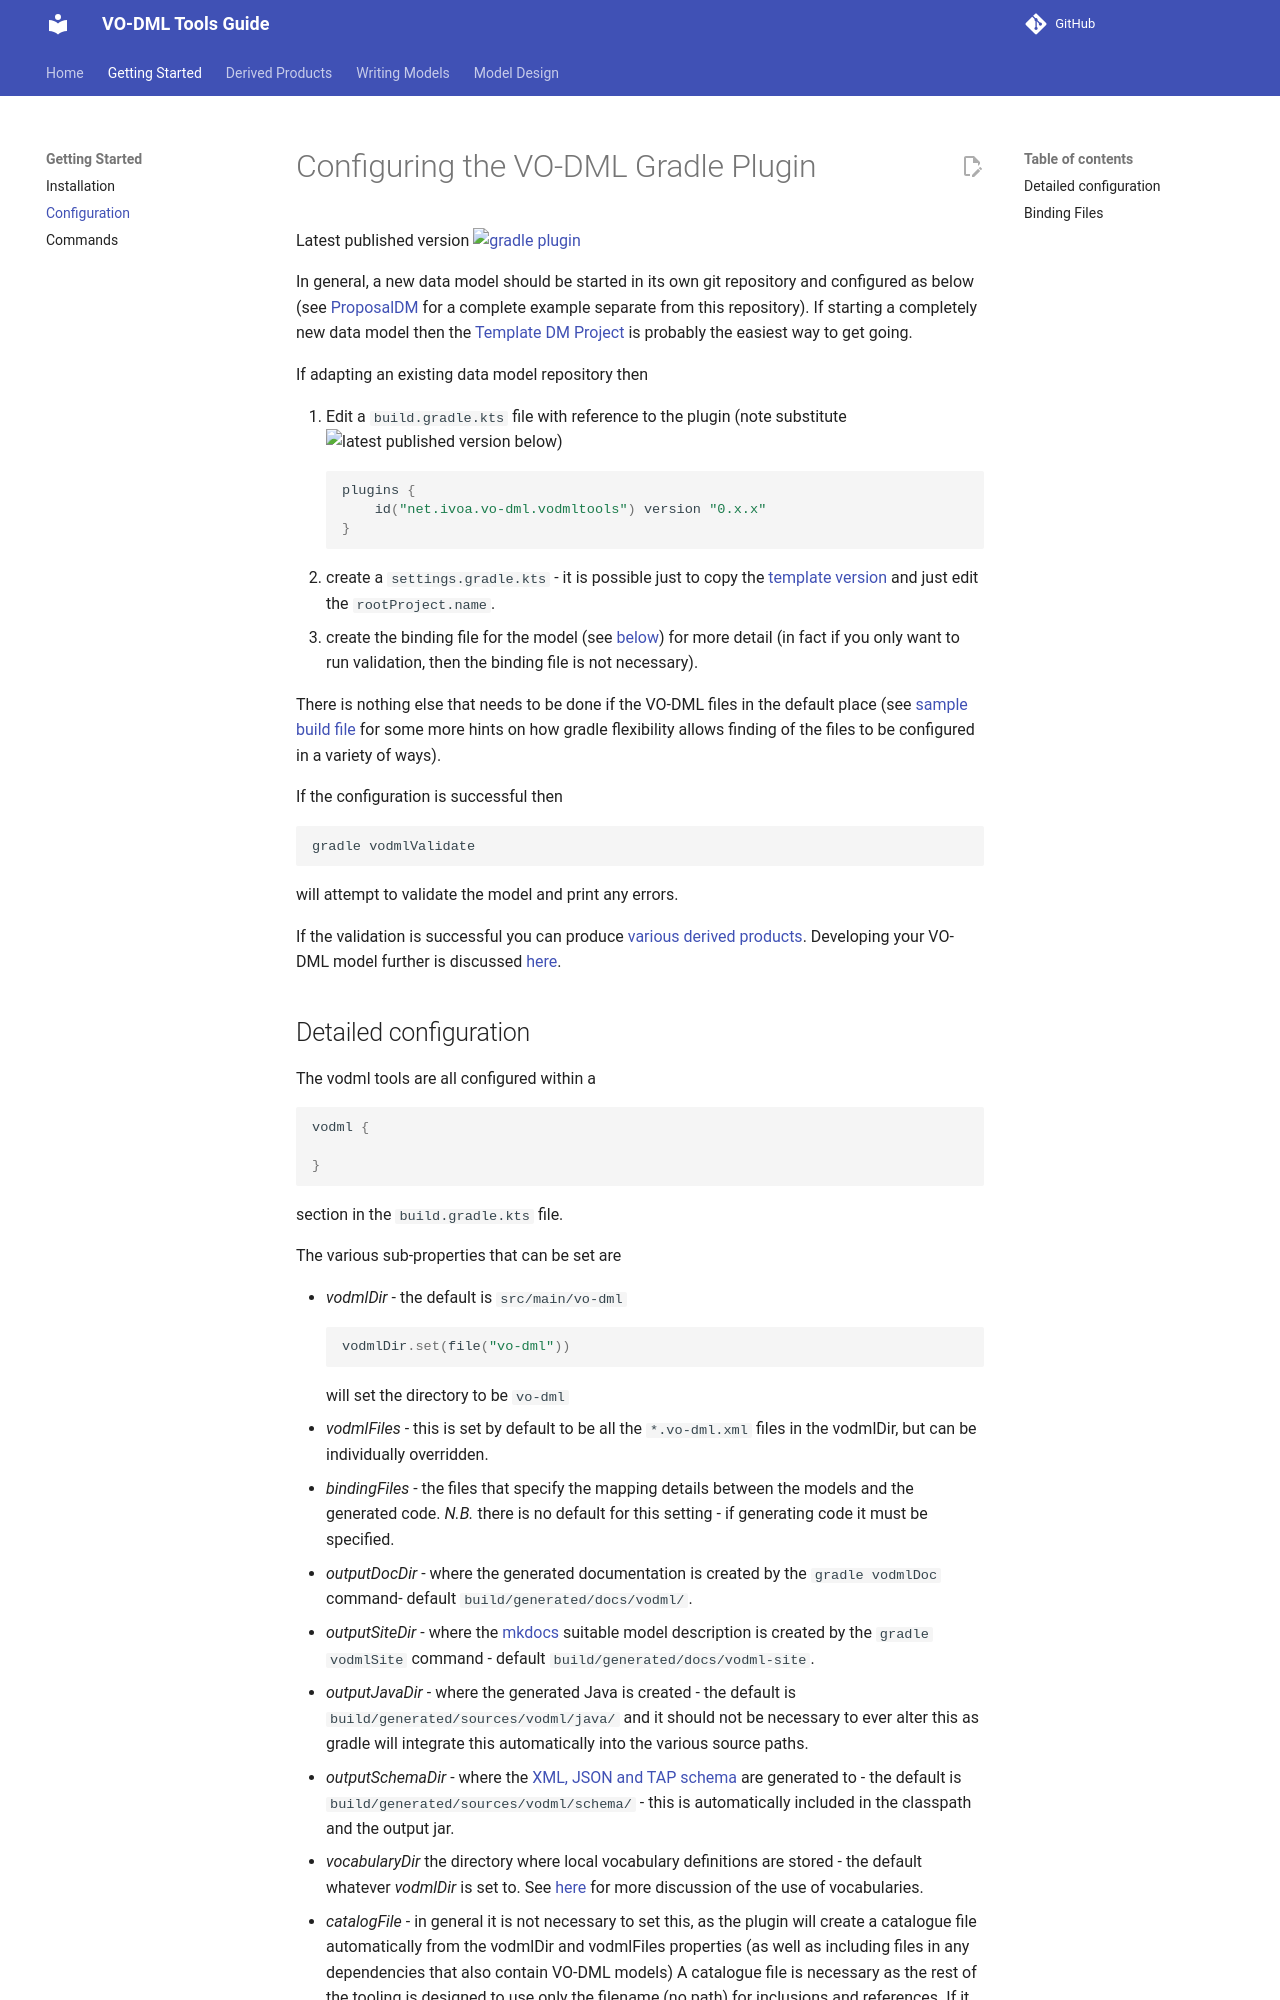

repository: ivoa/vo-dml · page: QuickStart/index.html · generator: mkdocs

Configuring the VO-DML Gradle Plugin
===================================

Latest published version [![gradle plugin](https://img.shields.io/gradle-plugin-portal/v/net.ivoa.vo-dml.vodmltools?label=gradle%20plugin)](https://plugins.gradle.org/plugin/net.ivoa.vo-dml.vodmltools)

In general, a new data model should be started in its own git repository and configured
as below (see [ProposalDM](https://github.com/ivoa/ProposalDM) for a complete example separate from this repository). 
If starting a completely new data model then the [Template DM Project](https://github.com/ivoa/DataModelTemplate) is probably the easiest way to get going.

If adapting an existing data model repository then

1. Edit a `build.gradle.kts` file with reference to the plugin (note substitute ![latest published version](https://img.shields.io/gradle-plugin-portal/v/net.ivoa.vo-dml.vodmltools?label=latest%20published%20version) below)
```kotlin
plugins {
    id("net.ivoa.vo-dml.vodmltools") version "0.x.x"
}
```
2. create a `settings.gradle.kts` - it is possible just to copy the [template version](https://github.com/ivoa/DataModelTemplate/blob/main/settings.gradle.kts) and just edit the `rootProject.name`.
3. create the binding file for the model (see [below](#binding-files)) for more detail (in fact if you only want to run validation, then the binding file is not necessary).

There is nothing else that needs to be done if the VO-DML files in the default place 
(see [sample build file](https://github.com/ivoa/vo-dml/tree/main/tools/gradletooling/sample/build.gradle.kts) for some more 
hints on how gradle flexibility allows finding of the files
to be configured in a variety of ways). 

If the configuration is successful then

```shell
gradle vodmlValidate
```
will attempt to validate the model and print any errors.

If the validation is successful you can produce [various derived products](Transformers.md). Developing your VO-DML model further is discussed [here](modelling/modellingIntro.md).
